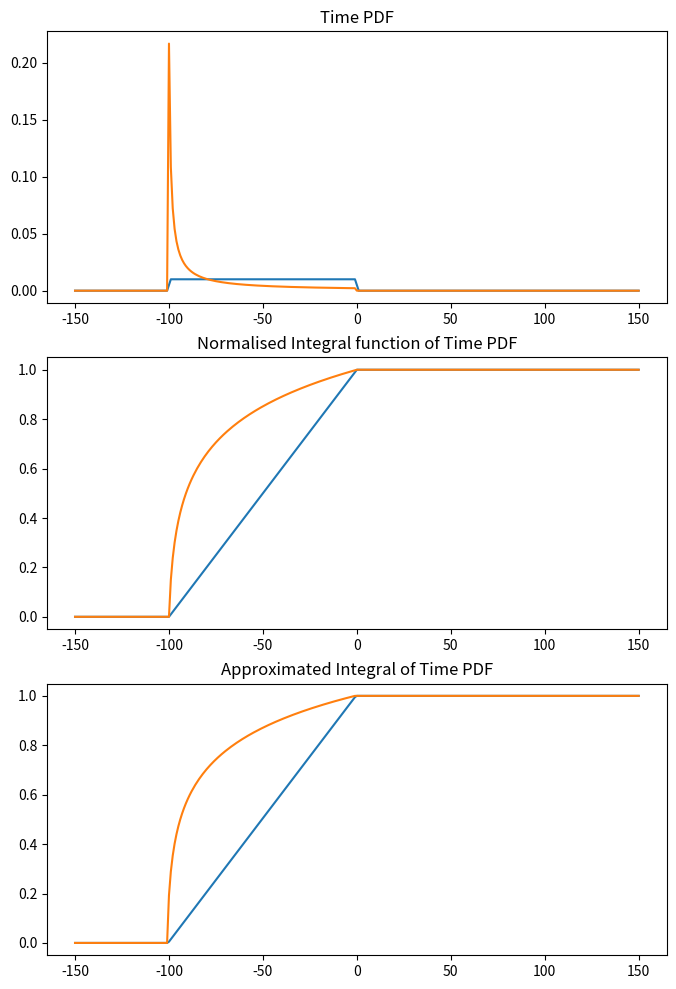

Reproduce this figure in Python. (Note: this script raises an exception after producing the figure.)
"""
Contains all information regarding time PDF models. New Models can be created
by including their functions in this script.
"""
import numpy as np


def step_func(x, x_0):
    return 0.5 * (np.sign(x - x_0) + 1.)


def box_func_dict(parameters):
    """Unpacks parameters, and creates a dictionary containing the  model
    start/end times, as well as the total normalisation

    :param parameters: Parameters for box model ("t0" is offset of neutrino
    lightcurve relative to discovery date, and "length" is width of emission
    box)
    :return: Dictionary
    """
    box_dict = dict()
    box_dict["model_start"] = 0. + float(parameters["t0"])
    box_dict["model_end"] = (
        float(parameters["length"]) + float(parameters["t0"]))
    box_dict["tot_norm"] = float(parameters["length"])
    return box_dict


def box_func(t, parameters):
    """Returns a Box Function, between the start and end time, relative to the
    discovery date.

    :param t: time displacement from discovery
    :param parameters: Parameters for box model ("t0" is offset of neutrino
    lightcurve relative to discovery date, and "length" is width of emission
    box)
    :return: Box Function value at x
    """
    box_dict = box_func_dict(parameters)
    val = (
        (step_func(t, box_dict["model_start"])
         - step_func(t, box_dict["model_end"])
         )
        / box_dict["tot_norm"])
    return val


def box_func_integrated(t, parameters):
    """Returns the ratio of the integral of the Box Function from -infinity
    to t, and -infinity to +infinity.

    :param t: time
    :param parameters: Parameters for box model ("t0" is offset of neutrino
    lightcurve relative to discovery date, and "length" is width of emission
    box)
    :return: Fraction of total integral covered up to t
    """
    t = np.asarray(t)
    box_dict = box_func_dict(parameters)
    norm = box_dict["tot_norm"]

    r = np.zeros_like(t)
    r[t > box_dict["model_end"]] = np.ones_like(t[t > box_dict["model_end"]])
    mask = np.logical_and(
        t >= box_dict["model_start"],
        t <= box_dict["model_end"])

    # r = np.zeros_like(t)
    # r[t > parameters["length"]] = np.ones_like(t[t > parameters["length"]])
    # mask = np.logical_and(
    #     t >= 0,
    #     t <= parameters["length"])

    r[mask] = (t[mask]-box_dict["model_start"]) / norm

    # print t, t-box_dict["model_start"], parameters["length"], r, mask

    return r


def box_func_overlap(data_start, data_end, discovery_date, parameters):
    """Calculates the overlap of a box function light curve and a given
    detector run time.

    :param data_start: Start of data taking (MJD)
    :param data_end: End of data taking (MJD)
    :param discovery_date: Date of Source Discovery (MJD)
    :param parameters: Parameters for box model ("t0" is offset of neutrino
    lightcurve relative to discovery date, and "length" is width of emission
    box)
    :return: season_norm (Overlap of datataking and given Box Model) and also
    tot_norm (the overall width of the given box model)

    """
    box_dict = box_func_dict(parameters)
    t_start = min(
        max(data_start, discovery_date + box_dict["model_start"]), data_end)
    t_end = min(
        max(data_start, discovery_date + box_dict["model_end"]), data_end)

    season_norm = t_end-t_start
    return season_norm, box_dict["tot_norm"]


def analytic_dict(parameters):
    """Unpacks parameters, and creates a dictionary containing the  model
    start/end times, as well as the total normalisation

    :param parameters: Parameters for analytic model ("t0" is offset of neutrino
    lightcurve relative to discovery date, "length" is width of emission
    box and "t_pp" is the time constant.)
    :return: Dictionary
    """
    a_dict = dict()
    a_dict["model_start"] = 0 + parameters["t0"]
    a_dict["model_end"] = parameters["length"] + parameters["t0"]
    a_dict["tot_norm"] = parameters["t_pp"] * (
        np.log(1 + parameters["length"] / parameters["t_pp"]))

    return a_dict


def analytic_func(t, parameters):
    """Analytic exponential Decay Model, beginning at t0, ending at
    t0+length, to describe the neutrino emission.

    :param t: Time
    :param parameters: Parameters for analytic model ("t0" is offset of neutrino
    lightcurve relative to discovery date, "length" is width of emission
    box and "t_pp" is the time constant.)
    :return: Value of f at t
    """
    a_dict = analytic_dict(parameters)

    t = np.asarray(t)
    r = np.zeros_like(t)

    mask = np.logical_and(
        t >= a_dict["model_start"], t < a_dict["model_end"])
    r[mask] = (1. + (t[mask] - parameters["t0"]) / parameters["t_pp"]) ** -1.
    r[mask] = r[mask] / a_dict["tot_norm"]
    return r

def analytic_integrated(t, parameters):
    """Returns the ratio of the integral of the Analytic expoential decay model
    from -infinity to t, and -infinity to +infinity.

    :param t: Time
    :param parameters: Parameters for analytic model ("t0" is offset of neutrino
    lightcurve relative to discovery date, "length" is width of emission
    box and "t_pp" is the time constant.)
    :return: Fraction of total integral covered up to t
    """
    a_dict = analytic_dict(parameters)
    t = np.asarray(t)
    r = np.ones_like(t)

    mask = np.logical_and(
        t >= a_dict["model_start"], t < a_dict["model_end"])
    r[mask] = np.log(1. + (t[mask] - parameters["t0"]) / parameters["t_pp"])
    r[mask] = r[mask] / np.log(1 + parameters["length"]/parameters["t_pp"])
    r[t < a_dict["model_start"]] = 0.
    return r


def analytic_overlap(data_start, data_end, discovery_date, parameters):
    a_dict = analytic_dict(parameters)
    t_start = min(max(data_start, discovery_date + a_dict["model_start"]),
                  data_end)
    t_end = min(max(data_start, discovery_date + a_dict["model_end"]),
                  data_end)

    season_norm = a_dict["t_pp"] * (
        np.log(t_end + a_dict["t_pp"]) - np.log(t_start + a_dict["t_pp"]))

    return season_norm, a_dict["tot_norm"]


def return_light_curve(t, name, parameters):
    """Returns the light curve function corresponding to a given name

    :param t: Time
    :param name: Name of model
    :param parameters: Dictionary containing all necessary parameters for
    the given model
    :return: The light curve function
    """
    if name == "Box":
        return box_func(t, parameters)
    elif name == 'Decay':
        return analytic_func(t, parameters)
    else:
        raise Exception("Model not found!")


def return_integrated_light_curve(t, name, parameters):
    if name == "Box":
        return box_func_integrated(t, parameters)
    elif name == "Decay":
        return analytic_integrated(t, parameters)
    else:
        raise Exception("Model not found!")


def return_norms(name, data_start, data_end, discovery_date, parameters):
    if name == "Box":
        return box_func_overlap(data_start, data_end, discovery_date, parameters)
    elif name == "Decay":
        return analytic_overlap(data_start, data_end, discovery_date, parameters)
    else:
        raise Exception("Model not found!")

if __name__ == '__main__':
    # If this script is simply run directly, it will produce plots of both
    # the time PDFs and their integral functions

    import os

    import matplotlib

    matplotlib.use('Agg')
    import matplotlib.pyplot as plt
    fig = plt.figure()

    ax1 = plt.subplot(311)
    ax1.set_title("Time PDF")
    ax2 = plt.subplot(312)
    ax2.set_title("Normalised Integral function of Time PDF")
    ax3 = plt.subplot(313)
    ax3.set_title("Approximated Integral of Time PDF")

    t_range = np.linspace(-150, 150, 301)
    parameters ={
        "t0": -100,
        "length" : 100,
        "t_pp" : 1.0,
    }

    for model in ["Box", "Decay"]:
        ax1.plot(
            t_range,
            return_light_curve(t_range, model, parameters),
            label=model)
        ax2.plot(
            t_range,
            return_integrated_light_curve(t_range, model, parameters),
            label=model)

        approx_integral = []
        val = 0.0

        for t in t_range:
            val += return_light_curve(t, model, parameters)
            approx_integral.append(val)

        approx_integral = np.array(approx_integral)
        approx_integral = approx_integral/approx_integral[-1]

        ax3.plot(t_range, approx_integral, label="model")

    fig.set_size_inches(8, 12)

    root = "/afs/ifh.de/user/s/steinrob/Desktop/python/The-Flux-Evaluator/"
    path = root + "plots/time_PDFs/all_PDFs.pdf"

    if not os.path.isdir(os.path.dirname(path)):
        os.mkdir(os.path.dirname(path))

    plt.savefig(root + "plots/time_PDFs/all_PDFs.pdf")
    plt.close()

    graphs = {
        "perfect": {
            "t0": -100,
            "length": 100,
            "t_pp": 2.0 },
        "misaligned": {
            "t0": -50,
            "length": 100,
            "t_pp": 2.0 },
        "scaled": {
            "t0": -100,
            "length": 50,
            "t_pp": 2.0},
        "both": {
            "t0": -50,
            "length": 200,
            "t_pp": 2.0 }
    }

    for sim_model in ["Box", "Decay"]:

        for recon_model in ["Box", "Decay"]:

            for name, parameters in graphs.iteritems():
                fig = plt.figure()

                ax1 = plt.subplot(211)
                ax2 = plt.subplot(212, sharex=ax1)

                x = np.linspace(-150, 150, 3001)

                y1 = return_light_curve(t_range, sim_model, graphs["perfect"])
                y2 = return_light_curve(t_range, recon_model, parameters)

                ax1.fill_between(t_range, 0, y1, facecolor="blue")

                ax2.fill_between(t_range, 0, y2, facecolor="red")

                ax1.set_ylim(0, 1.2 * max(y1 + y2))
                ax2.set_ylim(0, 1.2 * max(y1 + y2))
                fig.subplots_adjust(hspace=0)
                ax2.invert_yaxis()
                plt.xlabel("Time (days)")
                ax2.set_ylabel("Recon PDF")
                ax1.set_ylabel("Emission PDF")

                ax1.get_xaxis().set_visible(False)

                fig.set_size_inches(8, 6)
                plt.savefig(
                    root + "plots/time_PDFs/" + sim_model + "_" +
                    recon_model + "_" + name + ".png")
                plt.close()

